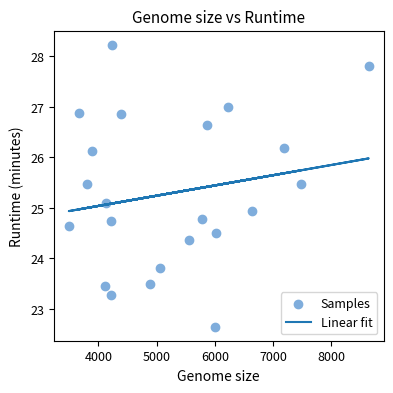

Write Python code to recreate this figure. (Note: this script raises an exception after producing the figure.)
import numpy as np
import pandas as pd
import matplotlib.pyplot as plt

# 数据
genome_size = np.array([
    6233, 3494, 6645, 4209, 5552, 7475, 5787, 6021, 5061, 5998,
    5866, 3814, 4882, 4140, 8640, 3662, 3894, 4120, 7194, 4214,
    4237, 4397
])
seconds = np.array([
    1620, 1479, 1496, 1484, 1462, 1528, 1487, 1470, 1429, 1359,
    1599, 1529, 1410, 1506, 1669, 1613, 1568, 1407, 1571, 1396,
    1694, 1611
])
minutes = seconds / 60.0
perprotein = seconds / genome_size
plt.rcParams.update({
    'font.size': 9,
    'axes.labelsize': 10,
    'axes.titlesize': 11,
    'xtick.labelsize': 9,
    'ytick.labelsize': 9,
    'font.family': 'sans-serif',

    'figure.dpi': 300
})

coef = np.polyfit(genome_size, minutes, 1)
fit_fn = np.poly1d(coef)


plt.figure(figsize=(4, 4))
plt.scatter(genome_size, minutes, label="Samples", color="#7FADDC", marker="o")
plt.plot(genome_size, fit_fn(genome_size), linestyle="-", label="Linear fit")
plt.xlabel("Genome size")
plt.ylabel("Runtime (minutes)")
plt.title("Genome size vs Runtime")
plt.legend()
plt.tight_layout()
# plt.show()

plt.savefig("fig/S2_timecost.png", dpi=300)
plt.savefig("fig/S2_timecost.pdf")
